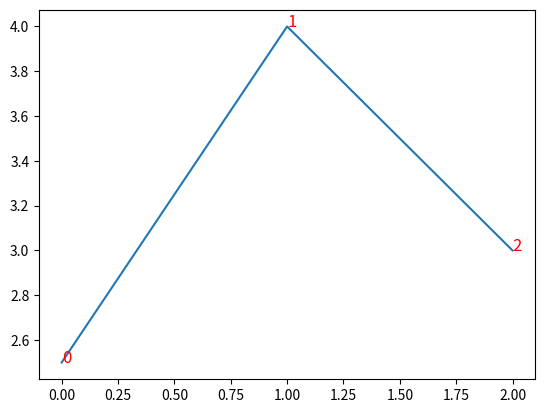

Write Python code to recreate this figure.
import matplotlib.pyplot as plt
xs = [0, 1, 2]
ys = [2.5, 4, 3]
plt.plot(xs, ys)
for x, y in zip(xs, ys):
    plt.text(x, y, str(x), color="red", fontsize=12)
plt.show()


# import pandas as pd
# import numpy as np
# array=np.array([(11,12),(21,22)])

# df=pd.DataFrame(array)
# df[2]=[33,66]
# print(df)